The GitHub repository aashigoyal210900/wildfire_cnn contains a labelled image folder "California" with 2 categories: no wildfire, wildfire. Examples follow, each with its label.

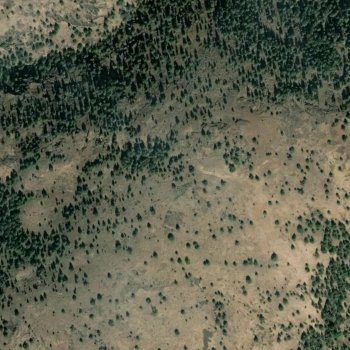
Label: wildfire

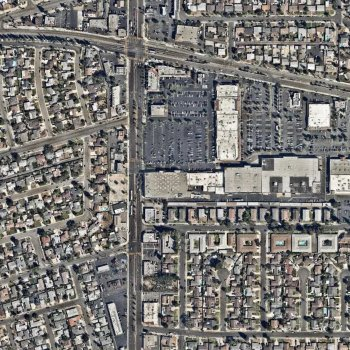
Label: no wildfire

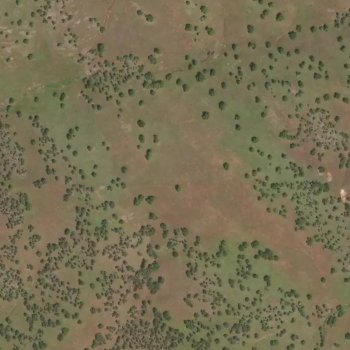
Label: wildfire

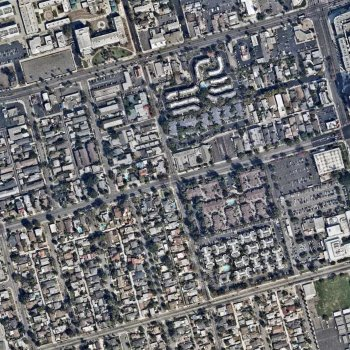
Label: no wildfire

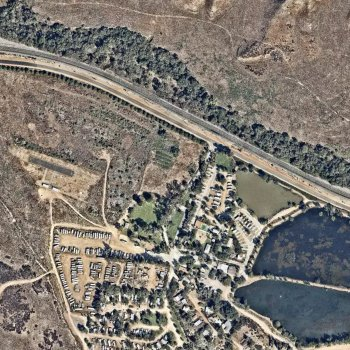
Label: wildfire

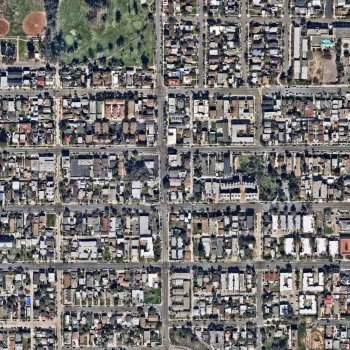
Label: no wildfire
